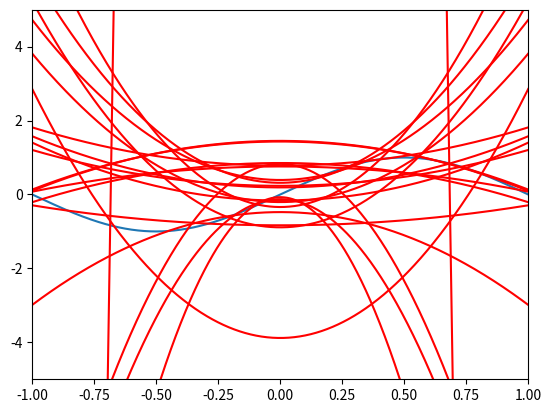

Here is the Python script that generated this plot:
import numpy as np
import matplotlib.pyplot as plt

if __name__ == '__main__':
    #print "hello"
    x = np.linspace(-1,1,1000)
    y = np.sin(np.pi*x)
    plt.ylim(-5,5)
    plt.xlim(-1,1)
    plt.plot(x,y)
    avglist = []
    for k in range(20):
        index = np.random.randint(0,1000, 2)
        listoflist = [[1,0,x[index[0]]**2],[1,0,x[index[1]]**2]]
        #listoflist = [[1],[1]]
        listofY = [y[index[0]], y[index[1]]]
        w = np.linalg.lstsq(listoflist, listofY)[0]
        print(w)
        ydash = [w[0]+w[2]*i*i for i in x]
        plt.plot(x,ydash,"r")
        errorlist = [(w[0]+w[2]*i*i - (np.sin(np.pi*i)))**2 for i in np.linspace(-1,1,1000)]
        avg = sum(errorlist)/len(errorlist)
        print("avg error", avg)
        avglist.append(avg)
    print(sum(avglist)/len(avglist))
    plt.show()  
    
